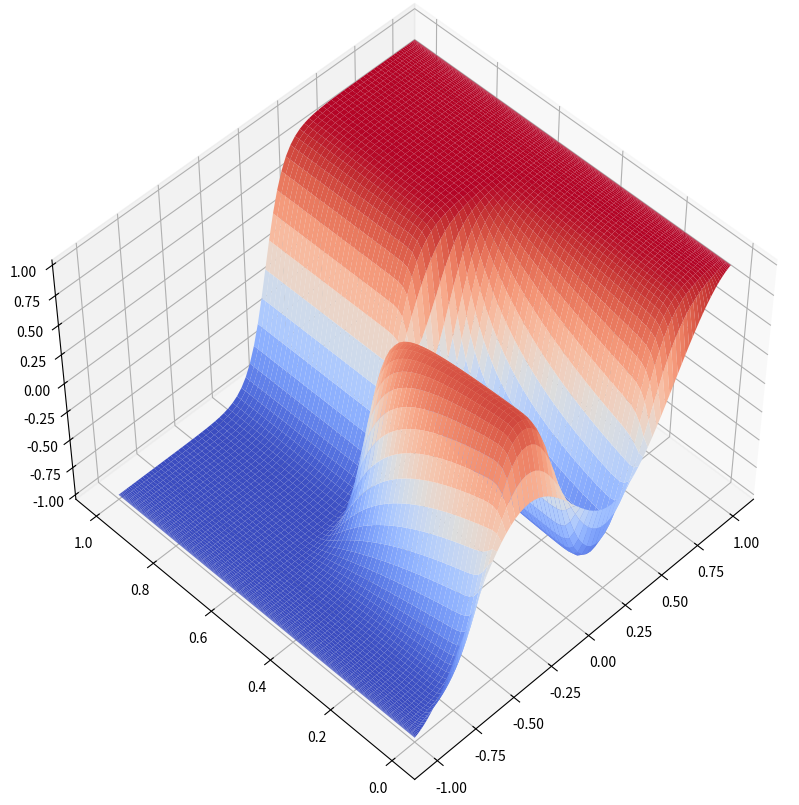

Write Python code to recreate this figure.
import numpy as np
import scipy.linalg as sp
import matplotlib.pyplot as plt
from matplotlib import cm

# Code adapted from: https://ora.ox.ac.uk/objects/uuid:223cd334-15cb-4436-8b77-d30408f684c5/download_file?safe_filename=NA-03-14.pdf&file_format=application%2Fpdf&type_of_work=Report

def etdrk_allen_cahn(nx, nt):

    def cheb(nx):
        if nx == 0:
            return (0, 1)
        x = np.cos(np.pi*np.arange(0, nx+1)/nx)
        c = -1*(np.array((nx-1)*[1]))
        c = np.array([2]+[c_i**2 if i%2==1 else c_i for i, c_i in enumerate(c)]+[2]).reshape(-1,1)
        XT = np.tile(x,(nx+1,1))
        X = XT.T
        dX = X-XT
        D = (c*(1/c).T) / (dX+np.eye(nx+1))
        D = D - np.diag(np.sum(D.T, axis=0))
        return (D, x.reshape(-1,1))

    D, x = cheb(nx)
    x = x[1:nx]
    w = 0.53*x + 0.47*np.sin(-1.5*np.pi*x) - x
    u = w+x
    u = np.insert(u,0,1)
    u = np.append(u,-1).reshape(-1,1)

    h = 0.25
    M = 32
    r = 15*np.exp(1j*np.pi*(np.arange(1,M+1)-0.5)/M)
    L = np.matmul(D,D)
    L = 0.01*L[1:nx,1:nx]
    A = h*L
    E = sp.expm(A)
    E2 = sp.expm(A/2)
    I = np.eye(nx-1)
    Z = np.zeros((nx-1, nx-1))
    f1 = Z
    f2 = Z
    f3 = Z
    Q = Z

    for j in range(1, M+1):
        z = r[j-1]
        zIA = sp.inv(z*I-A)
        Q = Q + h*zIA*(np.exp(z/2)-1)
        f1 = f1 + h*zIA*(-4-z+np.exp(z)*(4-3*z+(z**2)))/(z**2)
        f2 = f2 + h*zIA*(2+z+np.exp(z)*(z-2))/(z**2)
        f3 = f3 + h*zIA*(-4-3*z-(z**2)+np.exp(z)*(4-z))/(z**2)
        
    f1 = np.real(f1/M)
    f2 = np.real(f2/M)
    f3 = np.real(f3/M)
    Q = np.real(Q/M)

    uu = u
    tt = [0]
    tmax = nt
    nmax = int(np.round(tmax/h))
    nplt = int(np.floor((tmax/nt)/h))

    for n in range(1, nmax+1):
        t = n*h
        Nu = (w+x) - (w+x)**3
        a = E2@w + Q@Nu
        Na = a + x - (a+x)**3
        b = E2@w + Q@Na
        Nb = b + x - (b+x)**3
        c = E2@a + Q@(2*Nb-Nu)
        Nc = c + x - (c+x)**3
        w = E@w + f1@Nu + 2*f2@(Na+Nb) + f3@Nc
        if n % nplt == 0:
            u = w+x
            u = np.insert(u,0,1)
            u = np.append(u,-1).reshape(-1,1)
            uu = np.append(uu, u, axis=1)
            tt.append(t)
    tt = np.array(tt)
    tt /= 70
    x = np.insert(x.flatten(),0,1)
    x = np.append(x, -1)

    return x, tt, uu

if __name__ == "__main__":
    nx, nt = 100, 70
    xgrid, tgrid, uu = etdrk_allen_cahn(nx, nt)
    x_grid, t_grid = np.meshgrid(xgrid, tgrid)
    fig = plt.figure(figsize=(14,10))
    ax = fig.add_subplot(projection="3d")
    ax.plot_surface(x_grid, t_grid, uu.T, cmap=cm.coolwarm, rcount=500, ccount=500)
    ax.view_init(elev=50, azim=-135)
    plt.show()
    plt.show()